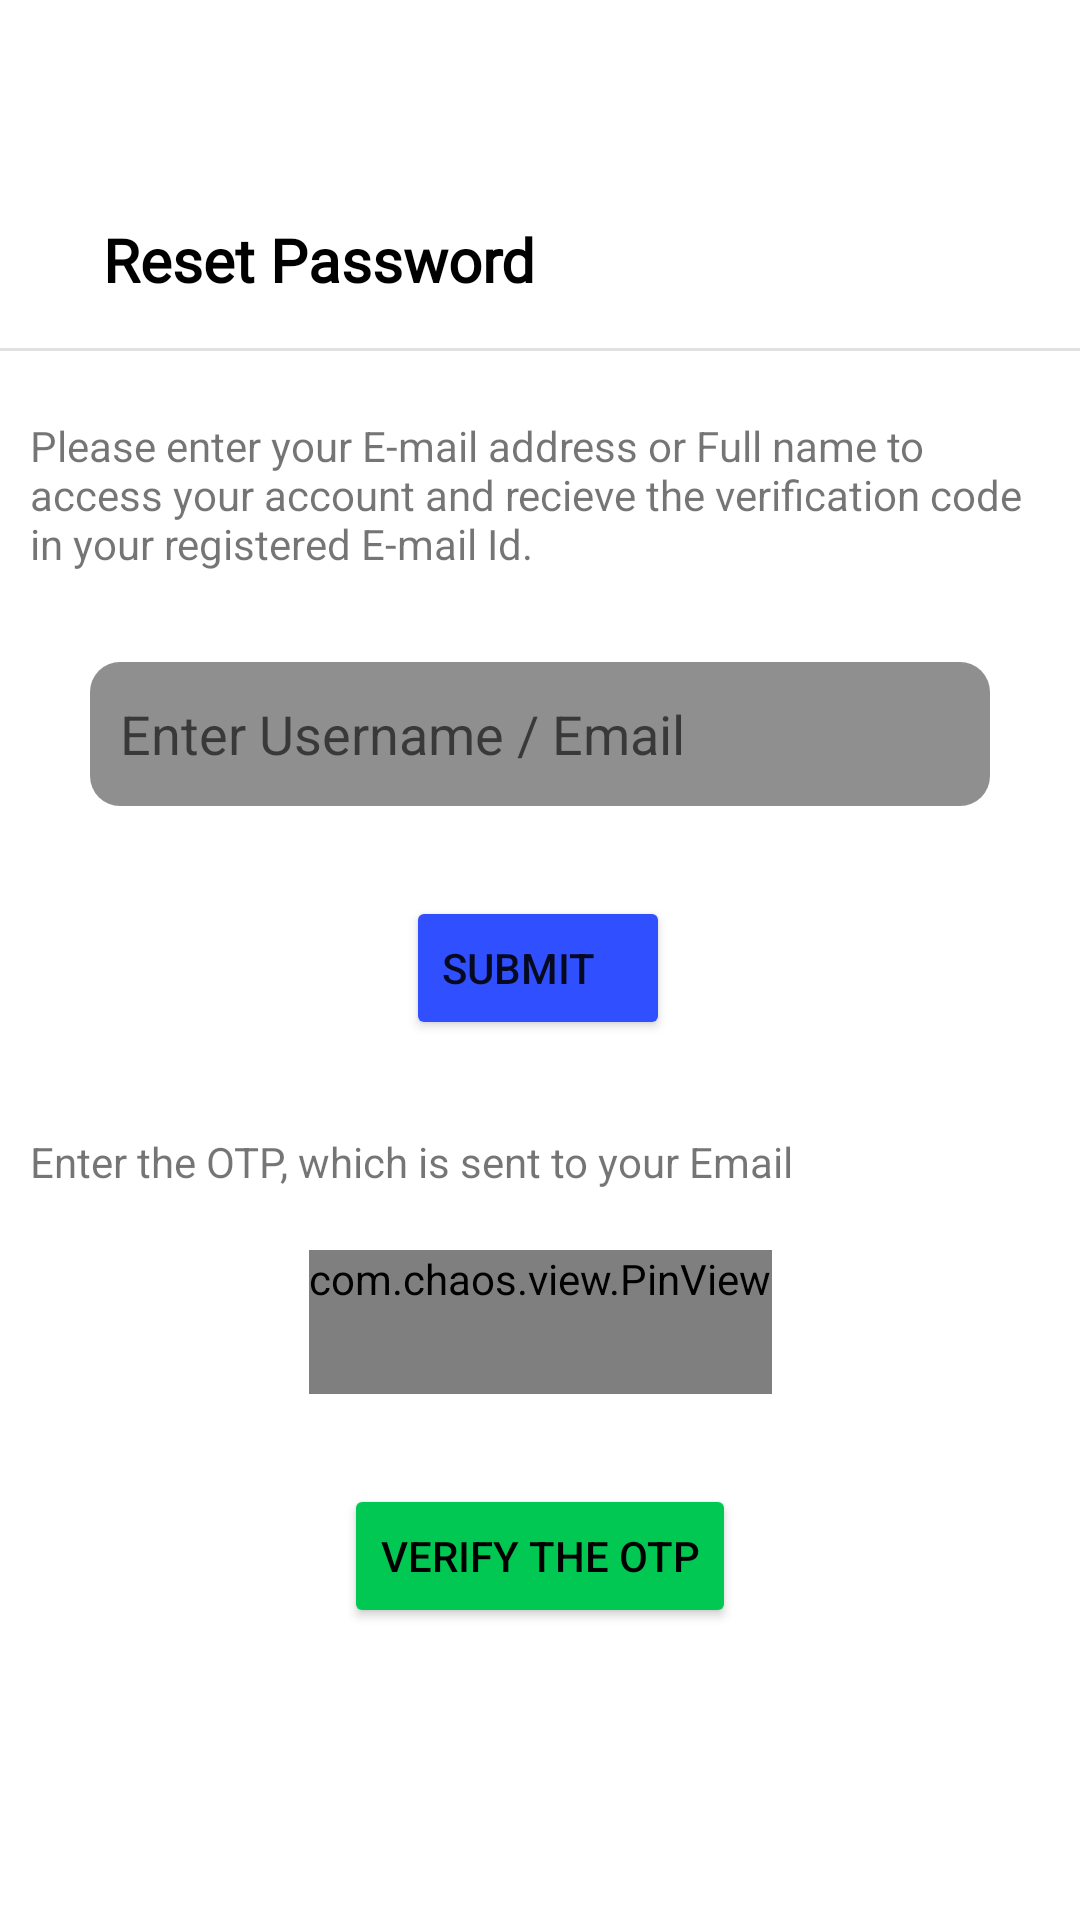

Produce the Android XML layout that renders to this screen, including the resource entries it uses.
<!-- AndroidManifest.xml: application theme Theme.LoginPage -->
<!-- res/layout/activity_otp_screen.xml -->
<?xml version="1.0" encoding="utf-8"?>
<androidx.constraintlayout.widget.ConstraintLayout xmlns:android="http://schemas.android.com/apk/res/android"
    xmlns:app="http://schemas.android.com/apk/res-auto"
    xmlns:tools="http://schemas.android.com/tools"
    android:layout_width="match_parent"
    android:layout_height="match_parent">

    <TextView
        android:id="@+id/resetPassword"
        android:layout_width="wrap_content"
        android:layout_height="36dp"
        android:layout_marginTop="68dp"
        android:fontFamily="@font/ubuntu"
        android:gravity="center_vertical"
        android:padding="5dp"
        android:text="Reset Password"
        android:textAllCaps="false"
        android:textColor="#000000"
        android:textSize="20sp"
        android:textStyle="bold"
        app:layout_constraintEnd_toEndOf="parent"
        app:layout_constraintHorizontal_bias="0.143"
        app:layout_constraintStart_toStartOf="parent"
        app:layout_constraintTop_toTopOf="parent" />

    <View
        android:id="@+id/divider"
        android:layout_width="match_parent"
        android:layout_height="1dp"
        android:layout_marginTop="12dp"
        android:background="?android:attr/listDivider"
        app:layout_constraintEnd_toEndOf="parent"
        app:layout_constraintHorizontal_bias="0.5"
        app:layout_constraintStart_toStartOf="parent"
        app:layout_constraintTop_toBottomOf="@+id/resetPassword" />

    <TextView
        android:id="@+id/textView2"
        android:layout_width="wrap_content"
        android:layout_height="wrap_content"
        android:layout_marginTop="12dp"
        android:padding="10dp"
        android:text="Please enter your E-mail address or Full name to access your account and recieve the verification code in your registered E-mail Id. "
        app:layout_constraintEnd_toEndOf="parent"
        app:layout_constraintHorizontal_bias="0.0"
        app:layout_constraintStart_toStartOf="parent"
        app:layout_constraintTop_toBottomOf="@+id/divider" />

    <EditText
        android:id="@+id/enterUsernameoremail"
        android:layout_width="300dp"
        android:layout_height="48dp"
        android:layout_marginTop="20dp"
        android:background="@drawable/customverifyedittext"
        android:ems="10"
        android:hint="Enter Username / Email"
        android:inputType="textEmailAddress"
        android:padding="10dp"
        app:layout_constraintEnd_toEndOf="parent"
        app:layout_constraintHorizontal_bias="0.5"
        app:layout_constraintStart_toStartOf="parent"
        app:layout_constraintTop_toBottomOf="@+id/textView2" />

    <Button
        android:id="@+id/submit"
        android:layout_width="wrap_content"
        android:layout_height="wrap_content"
        android:layout_marginTop="30dp"
        android:gravity="center_vertical"
        android:onClick="sendVerifyEmail"
        android:text="Submit"
        app:backgroundTint="#304FFE"
        app:layout_constraintEnd_toEndOf="parent"
        app:layout_constraintHorizontal_bias="0.498"
        app:layout_constraintStart_toStartOf="parent"
        app:layout_constraintTop_toBottomOf="@+id/enterUsernameoremail" />

    <TextView
        android:id="@+id/enter_the_otp"
        android:layout_width="0dp"
        android:layout_height="wrap_content"
        android:layout_marginStart="10dp"
        android:layout_marginTop="20dp"
        android:text="Enter the OTP, which is sent to your Email"
        app:layout_constraintBottom_toTopOf="@+id/verify_button"
        app:layout_constraintEnd_toEndOf="parent"
        app:layout_constraintHorizontal_bias="1.0"
        app:layout_constraintStart_toStartOf="parent"
        app:layout_constraintTop_toBottomOf="@+id/submit"
        app:layout_constraintVertical_bias="0.102" />

    <com.chaos.view.PinView
        android:id="@+id/pinView"
        style="@style/PinWidget.PinView"
        android:layout_width="wrap_content"
        android:layout_height="wrap_content"
        android:layout_marginTop="20dp"
        android:cursorVisible="true"
        android:inputType="number"
        android:minWidth="48dp"
        android:minHeight="48dp"
        app:cursorColor="@color/black"
        app:hideLineWhenFilled="true"
        app:itemRadius="7dp"
        app:layout_constraintEnd_toEndOf="parent"
        app:layout_constraintStart_toStartOf="parent"
        app:layout_constraintTop_toBottomOf="@+id/enter_the_otp"
        tools:ignore="SpeakableTextPresentCheck" />

    <Button
        android:id="@+id/verify_button"
        android:layout_width="wrap_content"
        android:layout_height="wrap_content"
        android:layout_marginTop="30dp"
        android:text="Verify the OTP"
        android:textColor="#000000"
        app:backgroundTint="#00C853"
        android:onClick="nowVerifyEmail"
        app:layout_constraintEnd_toEndOf="parent"
        app:layout_constraintHorizontal_bias="0.5"
        app:layout_constraintStart_toEndOf="@+id/pinView"
        app:layout_constraintStart_toStartOf="parent"
        app:layout_constraintTop_toBottomOf="@+id/pinView" />


</androidx.constraintlayout.widget.ConstraintLayout>
<!-- resources referenced by this layout -->
<resources>
  <color name="black">#000000</color>
  <!-- drawable customverifyedittext (drawable) -->
  <?xml version="1.0" encoding="utf-8"?>
  <shape xmlns:android="http://schemas.android.com/apk/res/android"
      android:padding="10dp"
      android:shape="rectangle">
  
      <solid android:color="#70000000" />
  
      <corners
          android:bottomLeftRadius="10dp"
          android:bottomRightRadius="10dp"
          android:topLeftRadius="10dp"
          android:topRightRadius="10dp"
          />
  
  </shape>
  <style name="Theme.LoginPage" parent="Theme.MaterialComponents.DayNight.NoActionBar">
          
          <item name="colorPrimary">@color/reddish_brown</item>
          <item name="colorPrimaryVariant">@color/black</item>
          <item name="colorOnPrimary">@color/white</item>
          
          <item name="colorSecondary">@color/white</item>
          <item name="colorSecondaryVariant">@color/teal_700</item>
          <item name="colorOnSecondary">@color/black</item>
          
          <item name="android:statusBarColor" tools:targetApi="l">?attr/colorPrimaryVariant</item>
          
      </style>
  <color name="reddish_brown">#A52A2A</color>
  <color name="white">#FFFFFFFF</color>
  <color name="teal_700">#FF018786</color>
</resources>
